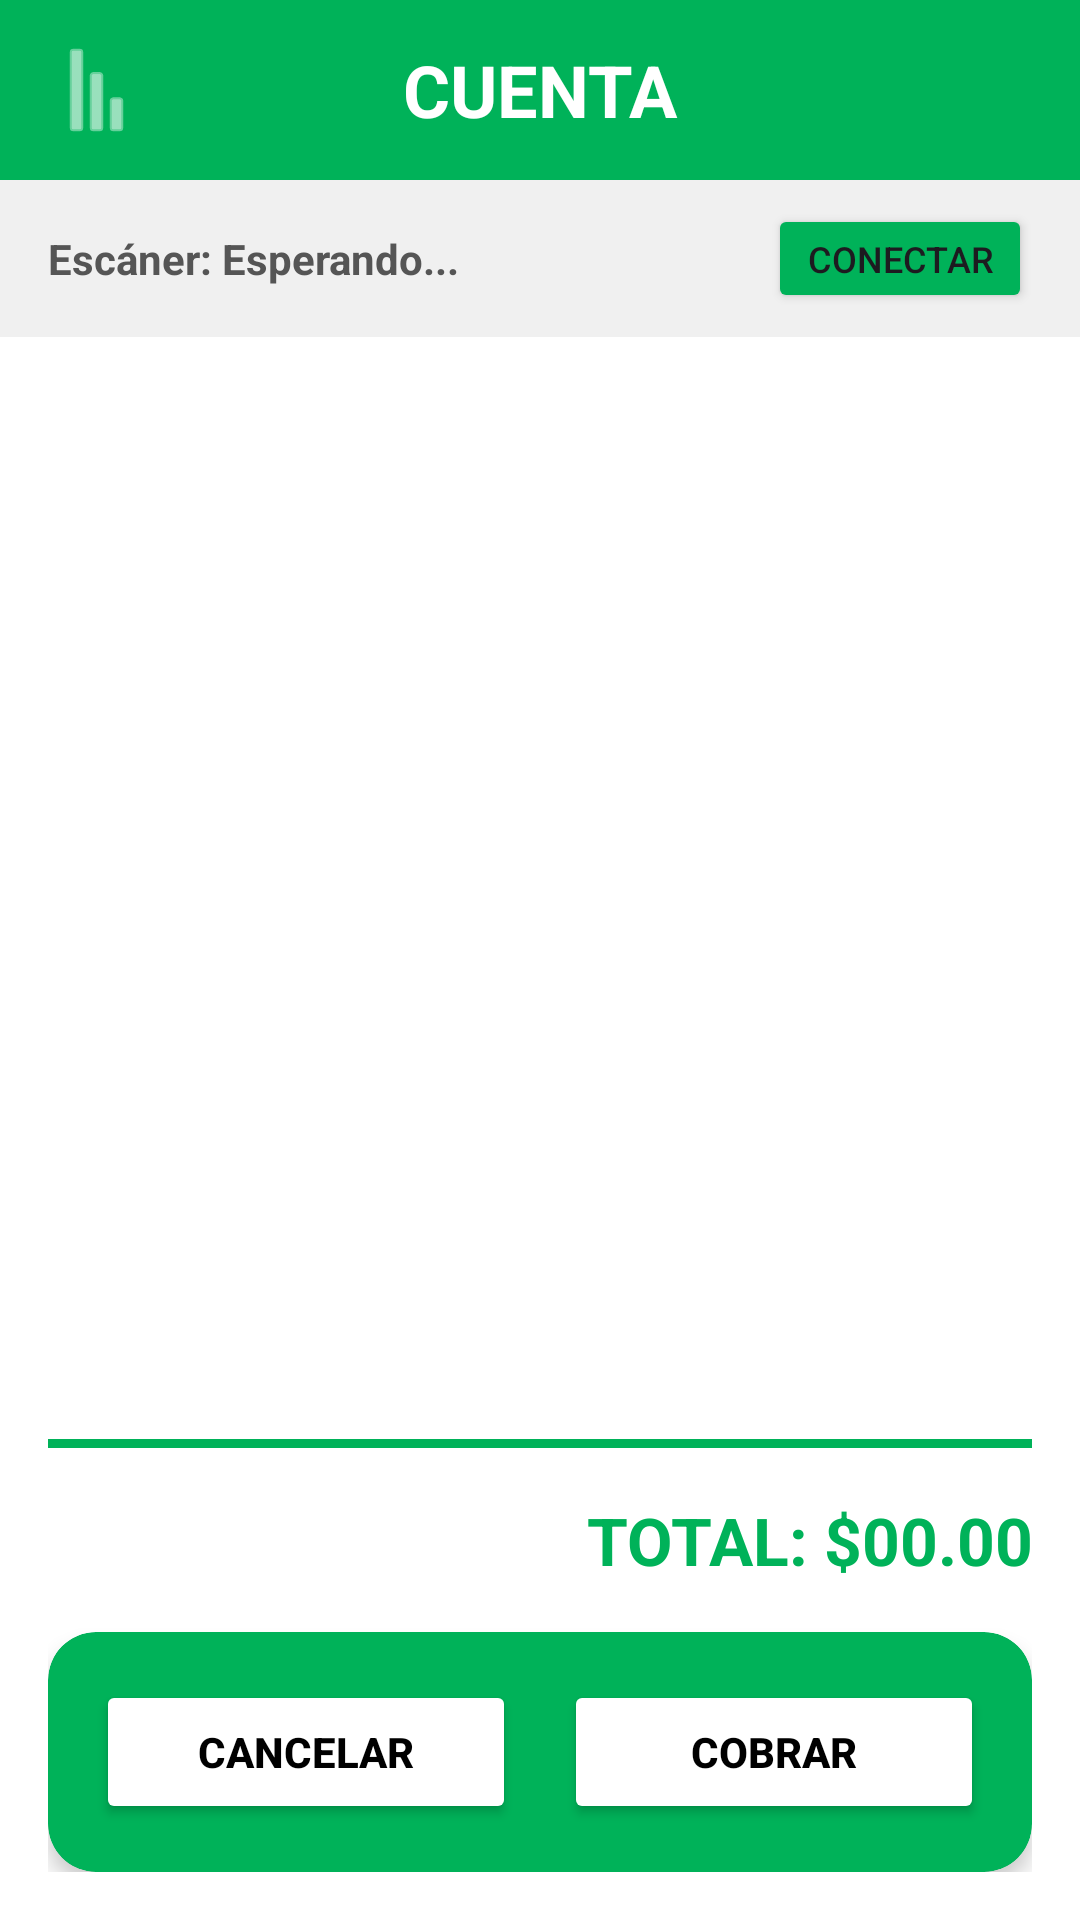

Layout XML and referenced resources for this Android screen:
<!-- AndroidManifest.xml: application theme Theme.INGSOFTWAREABARROTEZPEREZ -->
<!-- res/layout/activity_venta.xml -->
<?xml version="1.0" encoding="utf-8"?>
<LinearLayout xmlns:android="http://schemas.android.com/apk/res/android"
    xmlns:app="http://schemas.android.com/apk/res-auto"
    xmlns:tools="http://schemas.android.com/tools"
    android:layout_width="match_parent"
    android:layout_height="match_parent"
    android:background="#FFFFFF"
    android:orientation="vertical">

    <LinearLayout
        android:layout_width="match_parent"
        android:layout_height="60dp"
        android:background="#00B259"
        android:gravity="center_vertical"
        android:orientation="horizontal"
        android:paddingHorizontal="16dp">

        <ImageView
            android:layout_width="32dp"
            android:layout_height="32dp"
            android:src="@android:drawable/ic_menu_sort_by_size"
            app:tint="#FFFFFF"
            android:rotation="-90"/>

        <TextView
            android:layout_width="0dp"
            android:layout_height="wrap_content"
            android:layout_weight="1"
            android:gravity="center"
            android:text="CUENTA"
            android:textColor="#FFFFFF"
            android:textSize="24sp"
            android:textStyle="bold"
            android:layout_marginEnd="32dp"/>
    </LinearLayout>

    <LinearLayout
        android:layout_width="match_parent"
        android:layout_height="wrap_content"
        android:orientation="horizontal"
        android:paddingHorizontal="16dp"
        android:paddingVertical="8dp"
        android:gravity="center_vertical"
        android:background="#F0F0F0">

        <TextView
            android:id="@+id/tvEstadoBt"
            android:layout_width="0dp"
            android:layout_height="wrap_content"
            android:layout_weight="1"
            android:text="Escáner: Esperando..."
            android:textColor="#555555"
            android:textSize="14sp"
            android:textStyle="bold" />

        <Button
            android:id="@+id/btnConectarBt"
            android:layout_width="wrap_content"
            android:layout_height="wrap_content"
            android:text="CONECTAR"
            android:textSize="12sp"
            android:backgroundTint="#00B259"
            android:minHeight="36dp" />
    </LinearLayout>

    <androidx.recyclerview.widget.RecyclerView
        android:id="@+id/rvItems"
        android:layout_width="match_parent"
        android:layout_height="0dp"
        android:layout_weight="1"
        android:paddingHorizontal="16dp"
        android:paddingTop="16dp"
        android:clipToPadding="false"
        tools:listitem="@android:layout/simple_list_item_1" />

    <LinearLayout
        android:layout_width="match_parent"
        android:layout_height="wrap_content"
        android:orientation="vertical"
        android:padding="16dp">

        <View
            android:layout_width="match_parent"
            android:layout_height="3dp"
            android:background="#00B259"
            android:layout_marginBottom="16dp" />

        <TextView
            android:id="@+id/tvTotal"
            android:layout_width="match_parent"
            android:layout_height="wrap_content"
            android:layout_marginBottom="16dp"
            android:gravity="end"
            android:text="TOTAL: $00.00"
            android:textColor="#00B259"
            android:textSize="22sp"
            android:textStyle="bold" />

        <androidx.cardview.widget.CardView
            android:layout_width="match_parent"
            android:layout_height="wrap_content"
            app:cardBackgroundColor="#00B259"
            app:cardCornerRadius="16dp"
            app:cardElevation="4dp">

            <LinearLayout
                android:layout_width="match_parent"
                android:layout_height="wrap_content"
                android:orientation="horizontal"
                android:padding="16dp">

                <Button
                    android:id="@+id/btnCancelar"
                    android:layout_width="0dp"
                    android:layout_height="wrap_content"
                    android:layout_marginEnd="8dp"
                    android:layout_weight="1"
                    android:backgroundTint="#FFFFFF"
                    android:text="CANCELAR"
                    android:textColor="#000000"
                    android:textStyle="bold" />

                <Button
                    android:id="@+id/btnCobrar"
                    android:layout_width="0dp"
                    android:layout_height="wrap_content"
                    android:layout_marginStart="8dp"
                    android:layout_weight="1"
                    android:backgroundTint="#FFFFFF"
                    android:text="COBRAR"
                    android:textColor="#000000"
                    android:textStyle="bold" />
            </LinearLayout>
        </androidx.cardview.widget.CardView>
    </LinearLayout>

</LinearLayout>
<!-- resources referenced by this layout -->
<resources>
  <style name="Theme.INGSOFTWAREABARROTEZPEREZ" parent="Base.Theme.INGSOFTWAREABARROTEZPEREZ" />
  <style name="Base.Theme.INGSOFTWAREABARROTEZPEREZ" parent="Theme.Material3.DayNight.NoActionBar">
          <item name="colorPrimary">#3A5BA0</item>
          <item name="colorOnPrimary">#FFFFFF</item>
          <item name="android:colorBackground">#F8F9FA</item>
          <item name="android:windowBackground">#F8F9FA</item>
      </style>
</resources>
